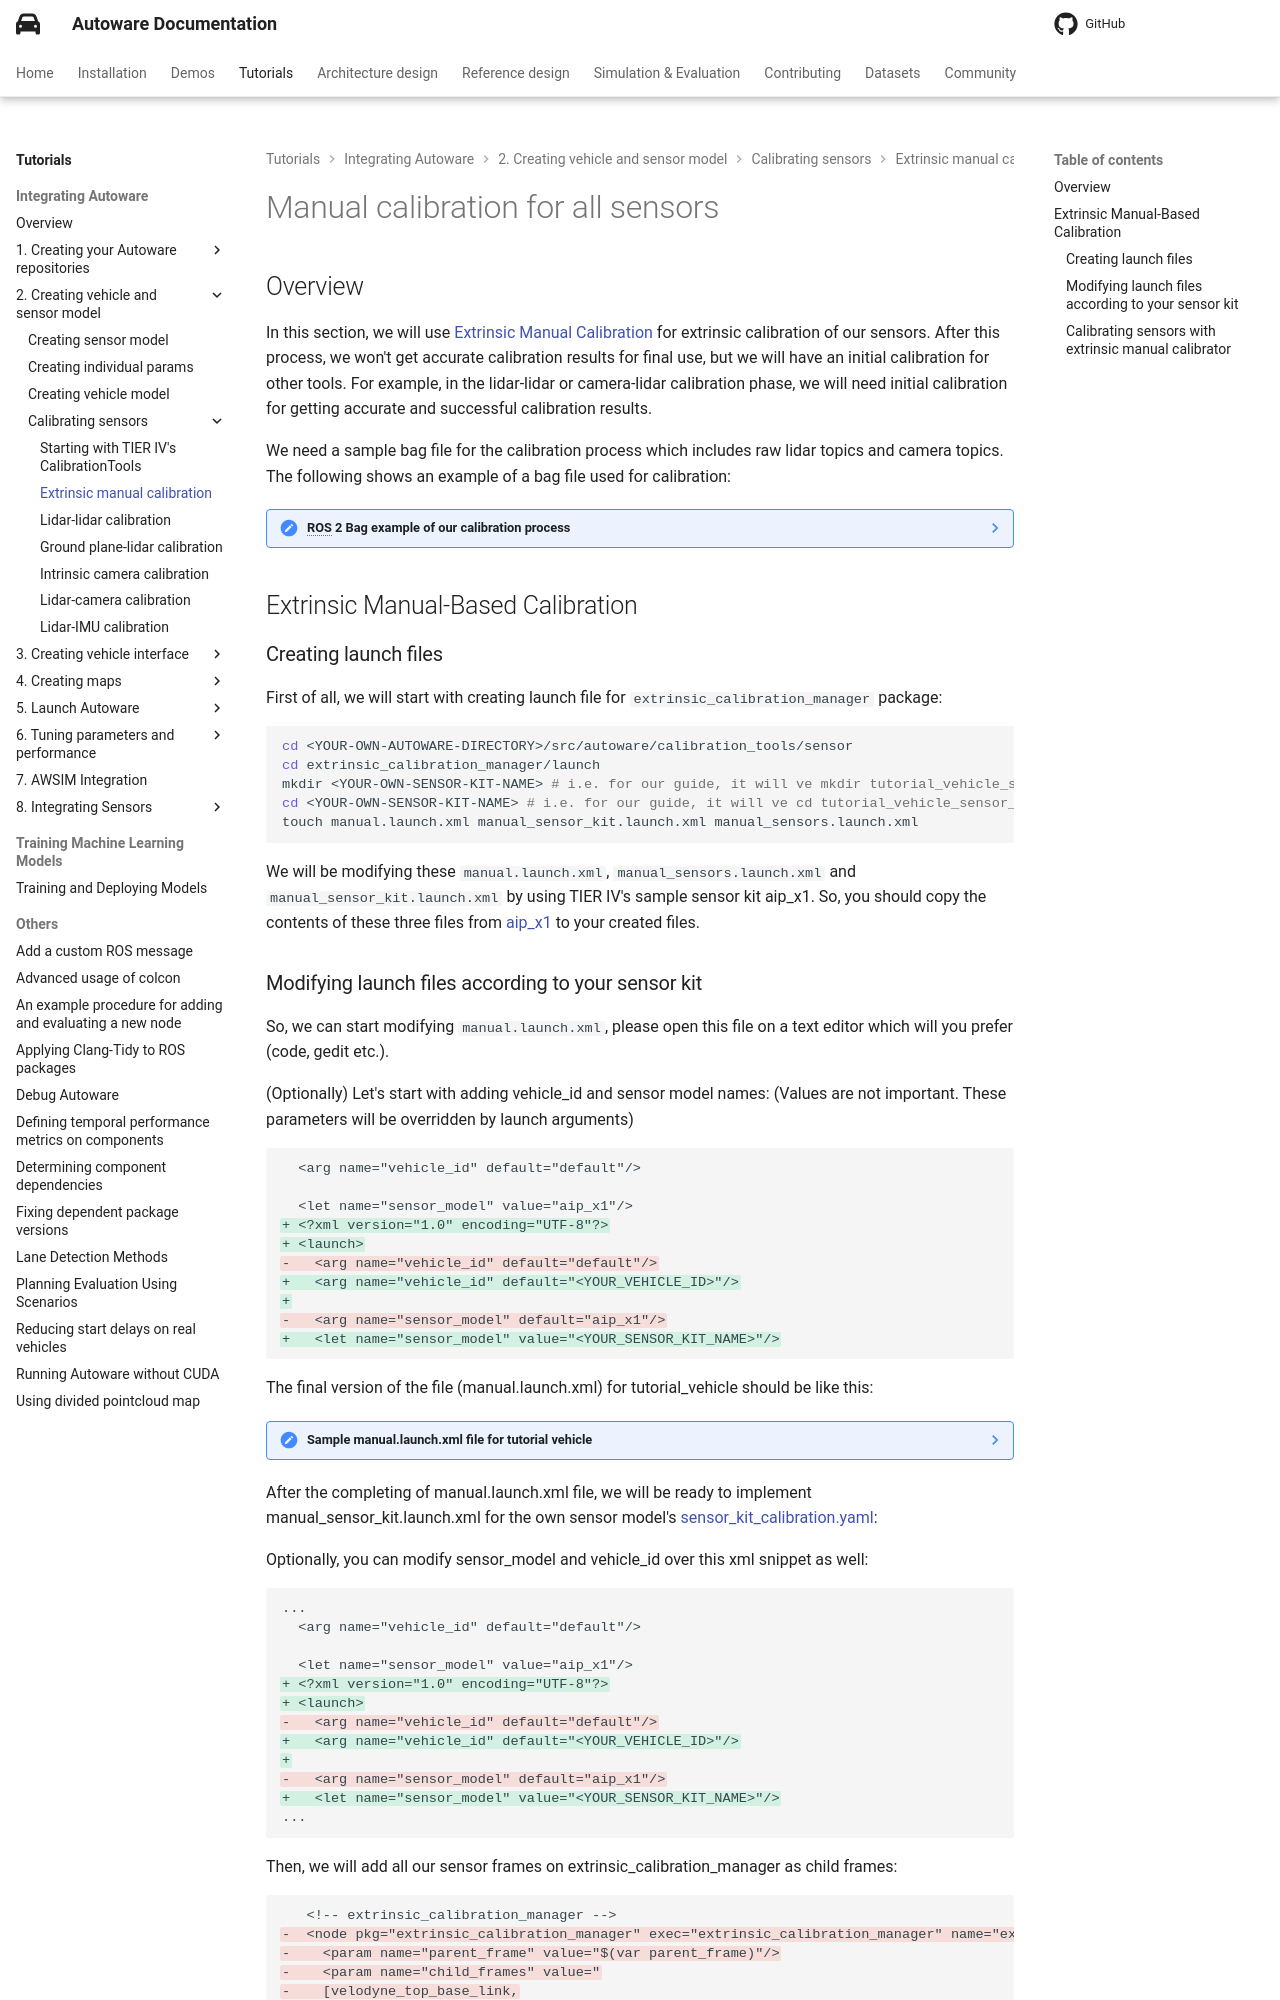

repository: autowarefoundation/autoware-documentation · page: pr-803/tutorials/integrating-autoware/creating-vehicle-and-sensor-model/calibrating-sensors/extrinsic-manual-calibration/index.html · generator: mkdocs

# Manual calibration for all sensors

## Overview

In this section, we will use [Extrinsic Manual Calibration](https://github.com/tier4/CalibrationTools/blob/tier4/universe/sensor/docs/how_to_extrinsic_manual.md)
for extrinsic calibration of our sensors.
After this process, we won't get accurate calibration results for final use,
but we will have an initial calibration for other tools.
For example, in the lidar-lidar or camera-lidar calibration phase,
we will need initial calibration for getting accurate and successful calibration results.

We need a sample bag file for the calibration process
which includes raw lidar topics and camera topics.
The following shows an example of a bag file used for calibration:

??? note "ROS 2 Bag example of our calibration process"

    ```sh

    Files:             rosbag2_2023_09_06-13_43_54_0.db3
    Bag size:          18.3 GiB
    Storage id:        sqlite3
    Duration:          169.12s
    Start:             Sep  6 2023 13:43:54.902 (1693997034.902)
    End:               Sep  6 2023 13:46:43.914 (1693997203.914)
    Messages:          8504
    Topic information: Topic: /sensing/lidar/top/pointcloud_raw | Type: sensor_msgs/msg/PointCloud2 | Count: 1691 | Serialization Format: cdr
                       Topic: /sensing/lidar/front/pointcloud_raw | Type: sensor_msgs/msg/PointCloud2 | Count: 1691 | Serialization Format: cdr
                       Topic: /sensing/camera/camera0/image_rect | Type: sensor_msgs/msg/Image | Count: 2561 | Serialization Format: cdr
                       Topic: /sensing/camera/camera0/camera_info | Type: sensor_msgs/msg/CameraInfo | Count: 2561 | Serialization Format: cdr
    ```

## Extrinsic Manual-Based Calibration

### Creating launch files

First of all, we will start with creating launch file for `extrinsic_calibration_manager` package:

```bash
cd <YOUR-OWN-AUTOWARE-DIRECTORY>/src/autoware/calibration_tools/sensor
cd extrinsic_calibration_manager/launch
mkdir <YOUR-OWN-SENSOR-KIT-NAME> # i.e. for our guide, it will ve mkdir tutorial_vehicle_sensor_kit
cd <YOUR-OWN-SENSOR-KIT-NAME> # i.e. for our guide, it will ve cd tutorial_vehicle_sensor_kit
touch manual.launch.xml manual_sensor_kit.launch.xml manual_sensors.launch.xml
```

We will be modifying these `manual.launch.xml`, `manual_sensors.launch.xml` and `manual_sensor_kit.launch.xml` by using TIER IV's sample sensor kit aip_x1.
So,
you should copy the contents of these three files from [aip_x1](https://github.com/tier4/CalibrationTools/tree/tier4/universe/sensor/extrinsic_calibration_manager/launch/aip_x1) to your created files.
